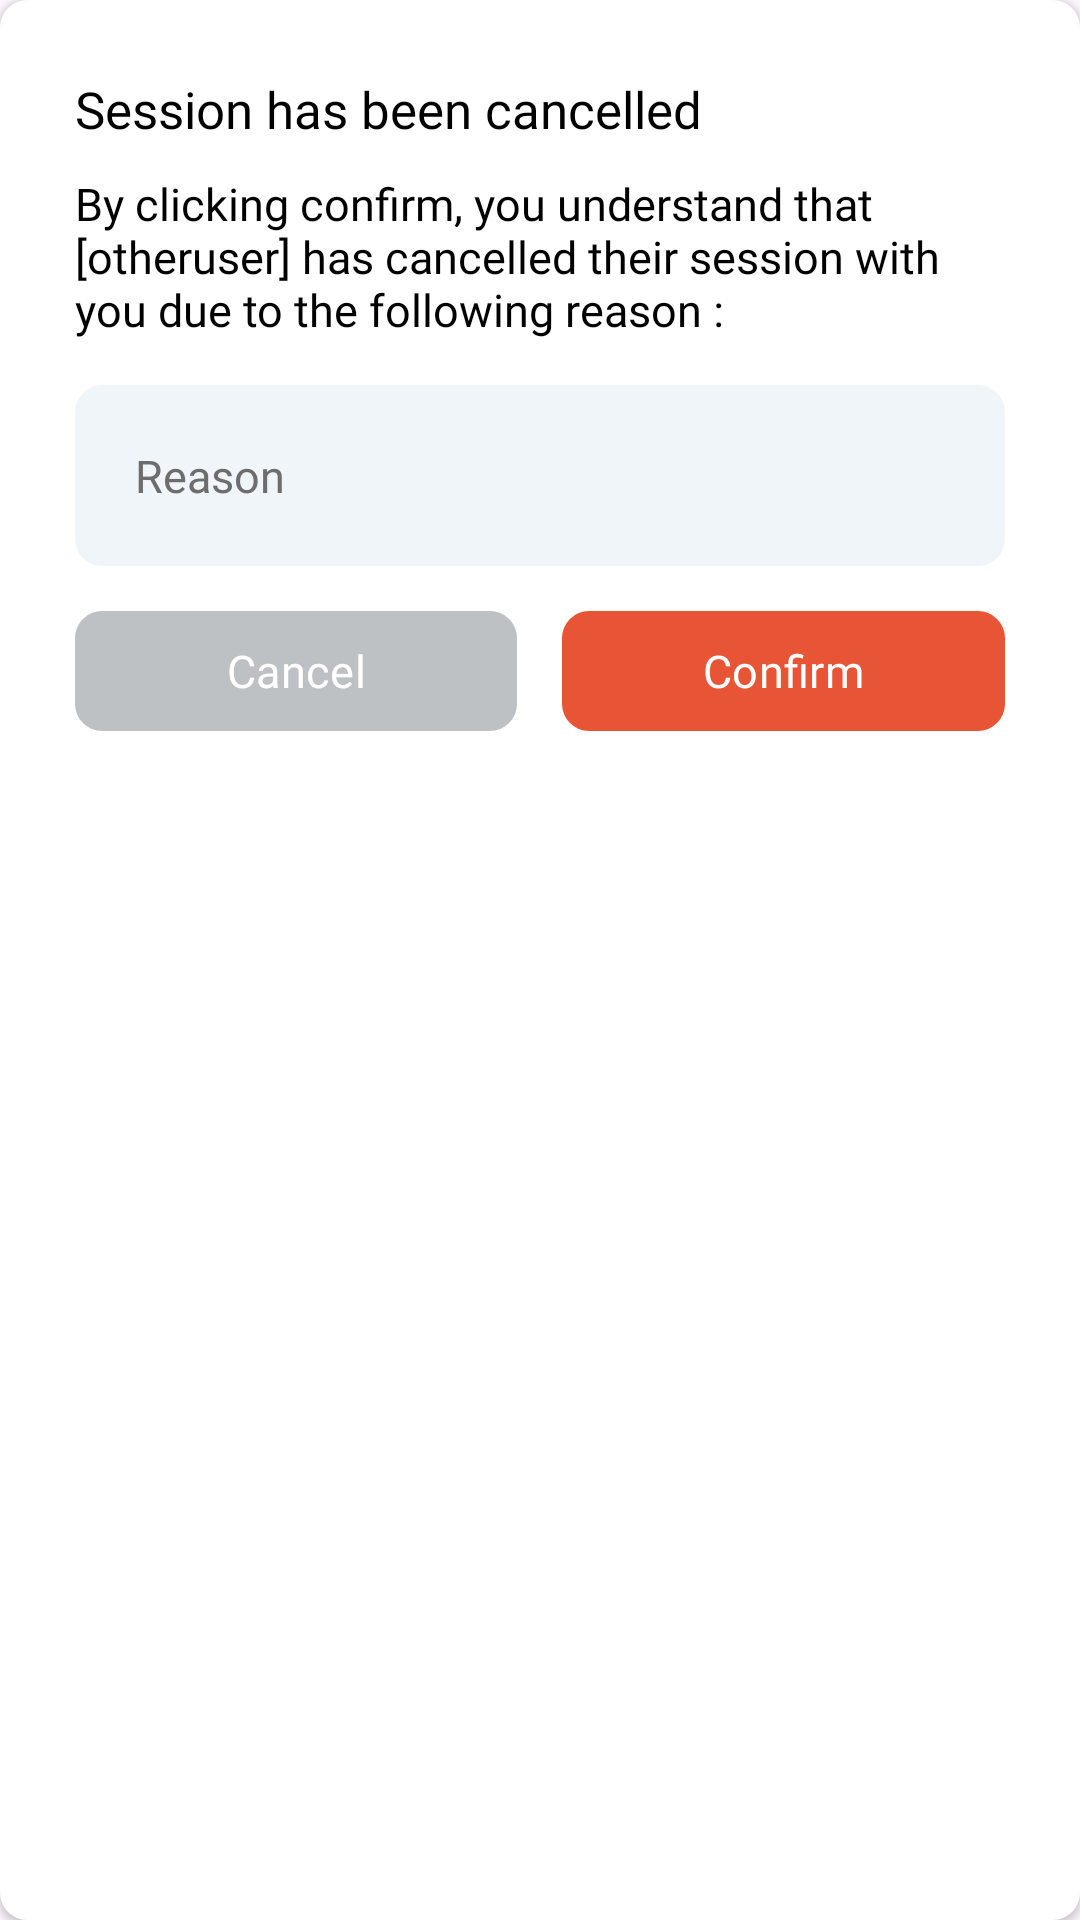

Here is an Android app screen rendered from its layout file. Give the layout XML and the strings, colors and styles it references.
<!-- AndroidManifest.xml: application theme Theme.SafeSpace_App -->
<!-- res/layout/popup_confirmcancel.xml -->
<?xml version="1.0" encoding="utf-8"?>
<LinearLayout xmlns:android="http://schemas.android.com/apk/res/android"
    xmlns:app="http://schemas.android.com/apk/res-auto"
    android:orientation="vertical"
    android:layout_width="match_parent"
    android:layout_height="wrap_content"
    android:padding="25dp"
    android:elevation="1.5dp"
    android:background="@drawable/f_rounded_white">

    <TextView
        android:id="@+id/title"
        android:layout_width="wrap_content"
        android:layout_height="wrap_content"
        android:layout_marginBottom="10dp"
        android:text="Session has been cancelled"
        android:textColor="@color/black"
        android:fontFamily="@font/psbold"
        android:textSize="@dimen/mid"/>

    <TextView
        android:id="@+id/content"
        android:layout_width="wrap_content"
        android:layout_height="wrap_content"
        android:layout_marginBottom="15dp"
        android:fontFamily="@font/ps"
        android:text="By clicking confirm, you understand that [otheruser] has cancelled their session with you due to the following reason :"
        android:textColor="@color/black"
        android:textSize="@dimen/reg" />

    <TextView
        android:id="@+id/reason"
        android:layout_width="match_parent"
        android:layout_height="wrap_content"
        android:layout_marginBottom="15dp"
        android:padding="20dp"
        android:background="@drawable/f_rounded_white"
        android:backgroundTint="@color/fillout"
        android:fontFamily="@font/ps"
        android:hint="Reason"
        android:inputType="text"
        android:textColor="@color/black"
        android:textColorHint="@color/textgrey"
        android:textSize="@dimen/reg"/>

    <LinearLayout
        android:layout_width="match_parent"
        android:layout_height="wrap_content"
        android:orientation="horizontal">

        <com.google.android.material.button.MaterialButton
            android:id="@+id/btnkeep"
            android:layout_width="0dp"
            android:layout_height="40dp"
            android:layout_weight="1"
            android:padding="0dp"
            android:text="Cancel"
            android:fontFamily="@font/psbold"
            android:textSize="@dimen/reg"
            android:textColor="@color/white"
            app:backgroundTint="@null"
            android:background="@drawable/f_cancel_btn"/>

        <com.google.android.material.button.MaterialButton
            android:id="@+id/btncancel"
            android:layout_width="0dp"
            android:layout_height="40dp"
            android:layout_weight="1"
            android:layout_marginStart="15dp"
            android:padding="0dp"
            android:text="Confirm"
            android:fontFamily="@font/psbold"
            android:textSize="@dimen/reg"
            android:textColor="@color/white"
            app:backgroundTint="@null"
            android:background="@drawable/f_rounded_red"/>

    </LinearLayout>

</LinearLayout>
<!-- resources referenced by this layout -->
<resources>
  <color name="black">#FF000000</color>
  <color name="fillout">#eff5f9</color>
  <color name="textgrey">#6d6d6d</color>
  <color name="white">#FFFFFFFF</color>
  <dimen name="mid">17sp</dimen>
  <dimen name="reg">15sp</dimen>
  <!-- drawable f_cancel_btn (drawable) -->
  <?xml version="1.0" encoding="utf-8"?>
  <shape xmlns:android="http://schemas.android.com/apk/res/android"
      android:shape="rectangle">
      <corners android:radius="9dp"/>
      <solid android:color="@color/btngrey"/>
  </shape>
  <!-- drawable f_rounded_red (drawable) -->
  <?xml version="1.0" encoding="utf-8"?>
  <shape xmlns:android="http://schemas.android.com/apk/res/android"
      android:shape="rectangle">
      <corners android:radius="9dp"/>
      <solid android:color="@color/red"/>
  </shape>
  <!-- drawable f_rounded_white (drawable) -->
  <?xml version="1.0" encoding="utf-8"?>
  <shape xmlns:android="http://schemas.android.com/apk/res/android"
      android:shape="rectangle">
      <corners android:radius="9dp"/>
      <solid android:color="@color/white"/>
  </shape>
  <style name="Theme.SafeSpace_App" parent="Base.Theme.SafeSpace_App" />
  <color name="btngrey">#bdc1c4</color>
  <color name="red">#e85536</color>
  <style name="Base.Theme.SafeSpace_App" parent="Theme.Material3.DayNight.NoActionBar">
          
          
          <item name="colorPrimary">@color/white</item>
      </style>
</resources>
